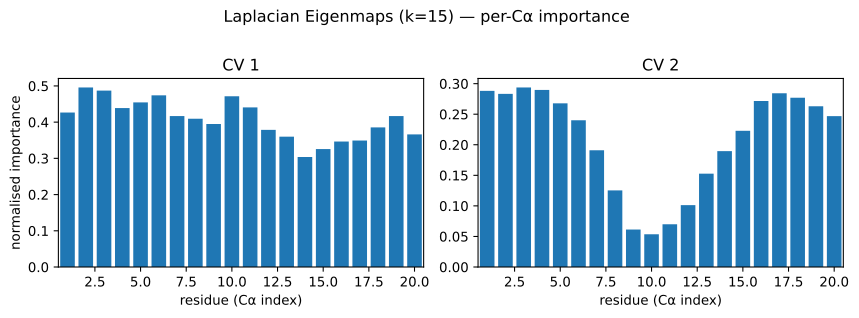

Values plotted in this chart, from the file beside it:
residue, pearson_abs_cv1, condmean_range_cv1, eta2_cv1, pdp_cv1, pearson_abs_cv2, condmean_range_cv2, eta2_cv2, pdp_cv2
0, 0.384, 0.005241, 0.4266, nan, 0.3527, 0.00448, 0.2882, nan
1, 0.4117, 0.005251, 0.4958, nan, 0.3396, 0.004305, 0.2833, nan
2, 0.4111, 0.005107, 0.4872, nan, 0.3518, 0.004338, 0.2938, nan
3, 0.3434, 0.00487, 0.4389, nan, 0.3671, 0.004333, 0.2897, nan
4, 0.363, 0.004959, 0.4546, nan, 0.3453, 0.004197, 0.2678, nan
5, 0.4447, 0.005044, 0.4741, nan, 0.2984, 0.003986, 0.24, nan
6, 0.3942, 0.00466, 0.4168, nan, 0.2756, 0.003511, 0.191, nan
7, 0.2771, 0.004618, 0.4094, nan, 0.2316, 0.002993, 0.1253, nan
8, 0.3232, 0.004401, 0.395, nan, 0.136, 0.002276, 0.06135, nan
9, 0.394, 0.004873, 0.4714, nan, 0.1324, 0.002153, 0.05357, nan
10, 0.4304, 0.004936, 0.4408, nan, 0.1404, 0.002418, 0.06989, nan
11, 0.346, 0.004474, 0.3787, nan, 0.1884, 0.002817, 0.1012, nan
12, 0.1837, 0.004323, 0.3599, nan, 0.2607, 0.003113, 0.1527, nan
13, 0.1905, 0.004101, 0.3037, nan, 0.3041, 0.003389, 0.1896, nan
14, 0.1862, 0.004096, 0.3256, nan, 0.321, 0.00358, 0.2228, nan
15, 0.241, 0.004279, 0.3465, nan, 0.3482, 0.004149, 0.2716, nan
16, 0.2659, 0.004228, 0.3493, nan, 0.3593, 0.004261, 0.2842, nan
17, 0.3233, 0.004371, 0.3856, nan, 0.3334, 0.004234, 0.277, nan
18, 0.3476, 0.004606, 0.4168, nan, 0.2974, 0.004073, 0.263, nan
19, 0.3266, 0.004216, 0.3662, nan, 0.2999, 0.004023, 0.2468, nan
